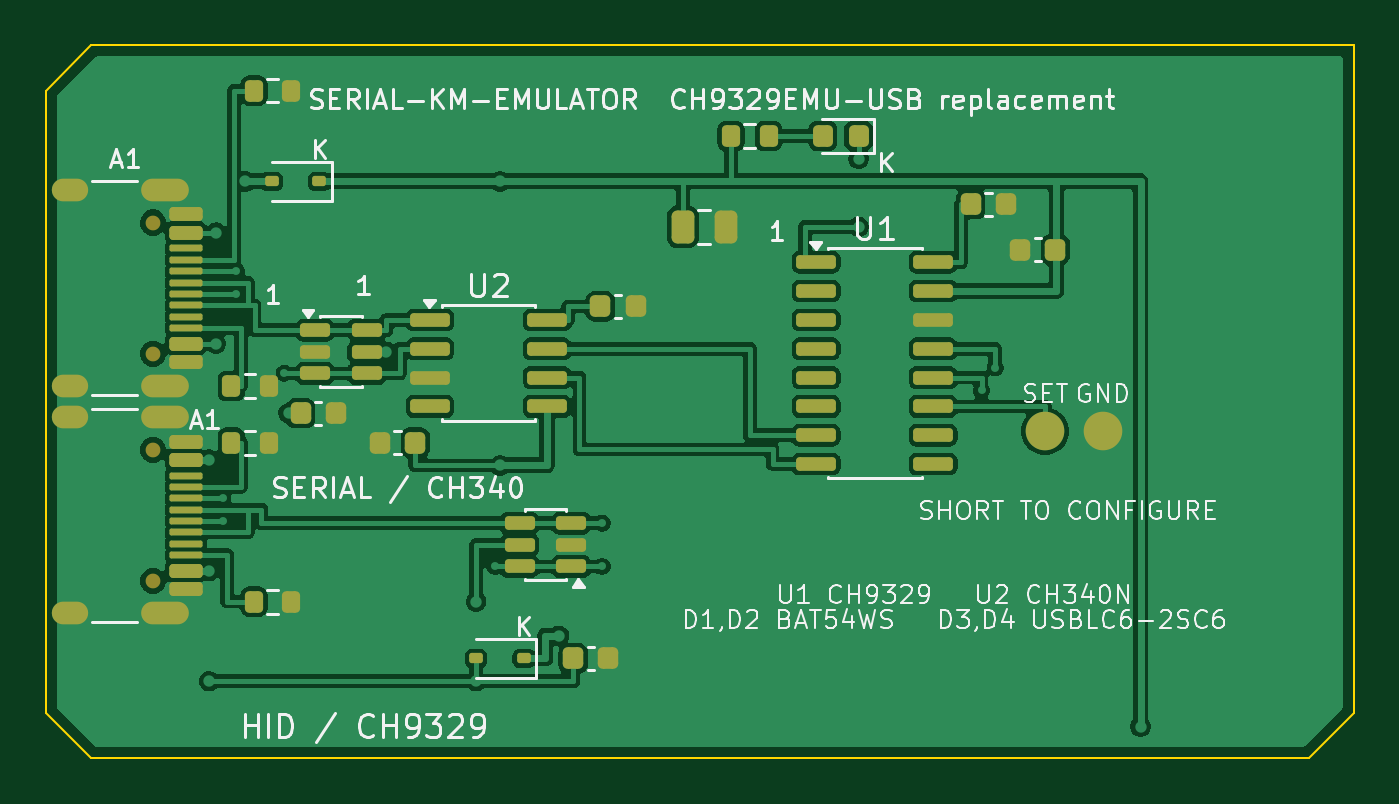
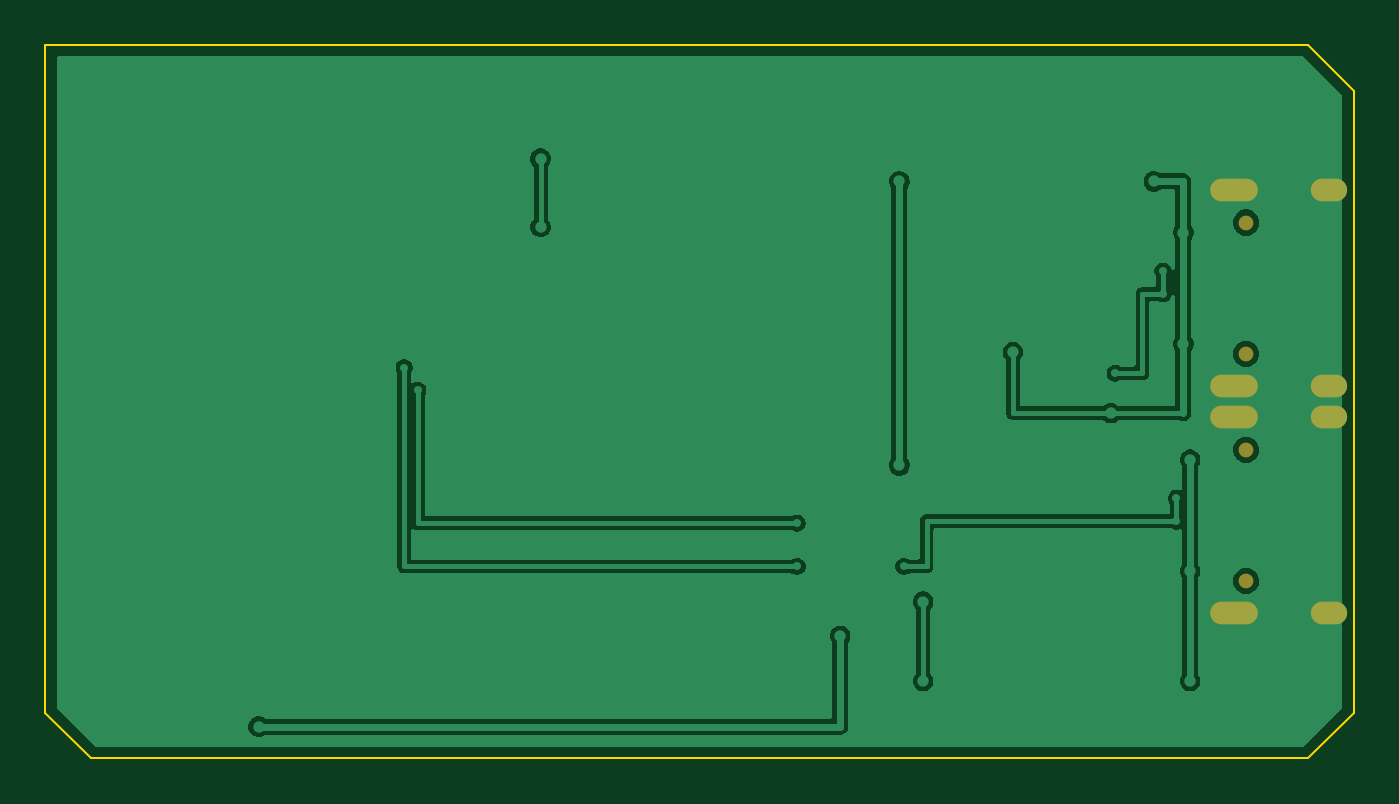
Circuit board: 7 layer files. Board 57.6 x 31.4 mm.
- bottom_copper: serial-km-emulator-B_Cu.gbl (30156 bytes)
- bottom_mask: serial-km-emulator-B_Mask.gbs (888 bytes)
- paste: serial-km-emulator-B_Paste.gbp (463 bytes)
- outline: serial-km-emulator-Edge_Cuts.gm1 (751 bytes)
- top_copper: serial-km-emulator-F_Cu.gtl (96415 bytes)
- top_mask: serial-km-emulator-F_Mask.gts (5347 bytes)
- top_silk: serial-km-emulator-F_Silkscreen.gto (62733 bytes)

=== bottom_copper: serial-km-emulator-B_Cu.gbl (30156 bytes, source omitted) ===
=== bottom_mask: serial-km-emulator-B_Mask.gbs ===
%TF.GenerationSoftware,KiCad,Pcbnew,10.0.7*%
%TF.CreationDate,2026-10-31T23:30:23+09:00*%
%TF.ProjectId,serial-km-emulator,73657269-616c-42d6-9b6d-2d656d756c61,rev?*%
%TF.SameCoordinates,Original*%
%TF.FileFunction,Soldermask,Bot*%
%TF.FilePolarity,Negative*%
%FSLAX46Y46*%
G04 Gerber Fmt 4.6, Leading zero omitted, Abs format (unit mm)*
G04 Created by KiCad (PCBNEW 10.0.7) date 2026-10-31 23:30:23*
%MOMM*%
%LPD*%
G01*
G04 APERTURE LIST*
%ADD10C,0.650000*%
%ADD11O,2.100000X1.000000*%
%ADD12O,1.600000X1.000000*%
G04 APERTURE END LIST*
D10*
%TO.C,J1*%
X4729000Y23590000D03*
X4729000Y17810000D03*
D11*
X5259000Y25020000D03*
D12*
X1079000Y25020000D03*
D11*
X5259000Y16380000D03*
D12*
X1079000Y16380000D03*
%TD*%
D10*
%TO.C,J2*%
X4729000Y13590000D03*
X4729000Y7810000D03*
D11*
X5259000Y15020000D03*
D12*
X1079000Y15020000D03*
D11*
X5259000Y6380000D03*
D12*
X1079000Y6380000D03*
%TD*%
M02*

=== paste: serial-km-emulator-B_Paste.gbp ===
%TF.GenerationSoftware,KiCad,Pcbnew,10.0.7*%
%TF.CreationDate,2026-10-31T23:30:23+09:00*%
%TF.ProjectId,serial-km-emulator,73657269-616c-42d6-9b6d-2d656d756c61,rev?*%
%TF.SameCoordinates,Original*%
%TF.FileFunction,Paste,Bot*%
%TF.FilePolarity,Positive*%
%FSLAX46Y46*%
G04 Gerber Fmt 4.6, Leading zero omitted, Abs format (unit mm)*
G04 Created by KiCad (PCBNEW 10.0.7) date 2026-10-31 23:30:23*
%MOMM*%
%LPD*%
G01*
G04 APERTURE LIST*
G04 APERTURE END LIST*
M02*

=== outline: serial-km-emulator-Edge_Cuts.gm1 ===
%TF.GenerationSoftware,KiCad,Pcbnew,10.0.7*%
%TF.CreationDate,2026-10-31T23:30:23+09:00*%
%TF.ProjectId,serial-km-emulator,73657269-616c-42d6-9b6d-2d656d756c61,rev?*%
%TF.SameCoordinates,Original*%
%TF.FileFunction,Profile,NP*%
%FSLAX46Y46*%
G04 Gerber Fmt 4.6, Leading zero omitted, Abs format (unit mm)*
G04 Created by KiCad (PCBNEW 10.0.7) date 2026-10-31 23:30:23*
%MOMM*%
%LPD*%
G01*
G04 APERTURE LIST*
%TA.AperFunction,Profile*%
%ADD10C,0.100000*%
%TD*%
G04 APERTURE END LIST*
D10*
X0Y29400000D02*
X2000000Y31400000D01*
X0Y2000000D02*
X0Y29400000D01*
X2000000Y31400000D02*
X57600000Y31400000D01*
X2000000Y0D02*
X0Y2000000D01*
X55600000Y0D02*
X2000000Y0D01*
X57600000Y31400000D02*
X57600000Y2000000D01*
X57600000Y2000000D02*
X55600000Y0D01*
M02*

=== top_copper: serial-km-emulator-F_Cu.gtl (96415 bytes, source omitted) ===
=== top_mask: serial-km-emulator-F_Mask.gts ===
%TF.GenerationSoftware,KiCad,Pcbnew,10.0.7*%
%TF.CreationDate,2026-10-31T23:30:23+09:00*%
%TF.ProjectId,serial-km-emulator,73657269-616c-42d6-9b6d-2d656d756c61,rev?*%
%TF.SameCoordinates,Original*%
%TF.FileFunction,Soldermask,Top*%
%TF.FilePolarity,Negative*%
%FSLAX46Y46*%
G04 Gerber Fmt 4.6, Leading zero omitted, Abs format (unit mm)*
G04 Created by KiCad (PCBNEW 10.0.7) date 2026-10-31 23:30:23*
%MOMM*%
%LPD*%
G01*
G04 APERTURE LIST*
G04 Aperture macros list*
%AMRoundRect*
0 Rectangle with rounded corners*
0 $1 Rounding radius*
0 $2 $3 $4 $5 $6 $7 $8 $9 X,Y pos of 4 corners*
0 Add a 4 corners polygon primitive as box body*
4,1,4,$2,$3,$4,$5,$6,$7,$8,$9,$2,$3,0*
0 Add four circle primitives for the rounded corners*
1,1,$1+$1,$2,$3*
1,1,$1+$1,$4,$5*
1,1,$1+$1,$6,$7*
1,1,$1+$1,$8,$9*
0 Add four rect primitives between the rounded corners*
20,1,$1+$1,$2,$3,$4,$5,0*
20,1,$1+$1,$4,$5,$6,$7,0*
20,1,$1+$1,$6,$7,$8,$9,0*
20,1,$1+$1,$8,$9,$2,$3,0*%
G04 Aperture macros list end*
%ADD10C,1.700000*%
%ADD11RoundRect,0.112500X0.187500X0.112500X-0.187500X0.112500X-0.187500X-0.112500X0.187500X-0.112500X0*%
%ADD12RoundRect,0.250000X-0.250000X-0.475000X0.250000X-0.475000X0.250000X0.475000X-0.250000X0.475000X0*%
%ADD13RoundRect,0.225000X-0.225000X-0.250000X0.225000X-0.250000X0.225000X0.250000X-0.225000X0.250000X0*%
%ADD14RoundRect,0.150000X-0.512500X-0.150000X0.512500X-0.150000X0.512500X0.150000X-0.512500X0.150000X0*%
%ADD15RoundRect,0.225000X0.225000X0.250000X-0.225000X0.250000X-0.225000X-0.250000X0.225000X-0.250000X0*%
%ADD16C,0.650000*%
%ADD17RoundRect,0.150000X-0.575000X0.150000X-0.575000X-0.150000X0.575000X-0.150000X0.575000X0.150000X0*%
%ADD18RoundRect,0.075000X-0.650000X0.075000X-0.650000X-0.075000X0.650000X-0.075000X0.650000X0.075000X0*%
%ADD19O,2.100000X1.000000*%
%ADD20O,1.600000X1.000000*%
%ADD21RoundRect,0.200000X-0.200000X-0.275000X0.200000X-0.275000X0.200000X0.275000X-0.200000X0.275000X0*%
%ADD22RoundRect,0.150000X-0.725000X-0.150000X0.725000X-0.150000X0.725000X0.150000X-0.725000X0.150000X0*%
%ADD23RoundRect,0.150000X0.512500X0.150000X-0.512500X0.150000X-0.512500X-0.150000X0.512500X-0.150000X0*%
%ADD24RoundRect,0.218750X0.218750X0.256250X-0.218750X0.256250X-0.218750X-0.256250X0.218750X-0.256250X0*%
G04 APERTURE END LIST*
D10*
%TO.C,TP2*%
X46540000Y14400000D03*
%TD*%
D11*
%TO.C,D2*%
X21050000Y4400000D03*
X18950000Y4400000D03*
%TD*%
D12*
%TO.C,C5*%
X28050000Y23400000D03*
X29950000Y23400000D03*
%TD*%
D10*
%TO.C,TP1*%
X44000000Y14400000D03*
%TD*%
D11*
%TO.C,D1*%
X12050000Y25400000D03*
X9950000Y25400000D03*
%TD*%
D13*
%TO.C,C3*%
X24425000Y19900000D03*
X25975000Y19900000D03*
%TD*%
%TO.C,C7*%
X23225000Y4400000D03*
X24775000Y4400000D03*
%TD*%
%TO.C,C6*%
X11225000Y15200000D03*
X12775000Y15200000D03*
%TD*%
D14*
%TO.C,D3*%
X11862500Y18850000D03*
X11862500Y17900000D03*
X11862500Y16950000D03*
X14137500Y16950000D03*
X14137500Y17900000D03*
X14137500Y18850000D03*
%TD*%
D15*
%TO.C,C2*%
X16275000Y13900000D03*
X14725000Y13900000D03*
%TD*%
D16*
%TO.C,J1*%
X4729000Y23590000D03*
X4729000Y17810000D03*
D17*
X6174000Y23950000D03*
X6174000Y23150000D03*
D18*
X6174000Y21950000D03*
X6174000Y20950000D03*
X6174000Y20450000D03*
X6174000Y19450000D03*
D17*
X6174000Y18250000D03*
X6174000Y17450000D03*
X6174000Y17450000D03*
X6174000Y18250000D03*
D18*
X6174000Y18950000D03*
X6174000Y19950000D03*
X6174000Y21450000D03*
X6174000Y22450000D03*
D17*
X6174000Y23150000D03*
X6174000Y23950000D03*
D19*
X5259000Y25020000D03*
D20*
X1079000Y25020000D03*
D19*
X5259000Y16380000D03*
D20*
X1079000Y16380000D03*
%TD*%
D13*
%TO.C,C4*%
X40725000Y24400000D03*
X42275000Y24400000D03*
%TD*%
D21*
%TO.C,R1*%
X9175000Y29400000D03*
X10825000Y29400000D03*
%TD*%
%TO.C,R3*%
X8175000Y13900000D03*
X9825000Y13900000D03*
%TD*%
%TO.C,R5*%
X30175000Y27400000D03*
X31825000Y27400000D03*
%TD*%
D22*
%TO.C,U1*%
X33925000Y21845000D03*
X33925000Y20575000D03*
X33925000Y19305000D03*
X33925000Y18035000D03*
X33925000Y16765000D03*
X33925000Y15495000D03*
X33925000Y14225000D03*
X33925000Y12955000D03*
X39075000Y12955000D03*
X39075000Y14225000D03*
X39075000Y15495000D03*
X39075000Y16765000D03*
X39075000Y18035000D03*
X39075000Y19305000D03*
X39075000Y20575000D03*
X39075000Y21845000D03*
%TD*%
D21*
%TO.C,R4*%
X9175000Y6900000D03*
X10825000Y6900000D03*
%TD*%
D23*
%TO.C,D4*%
X23137500Y8450000D03*
X23137500Y9400000D03*
X23137500Y10350000D03*
X20862500Y10350000D03*
X20862500Y9400000D03*
X20862500Y8450000D03*
%TD*%
D22*
%TO.C,U2*%
X16925000Y19305000D03*
X16925000Y18035000D03*
X16925000Y16765000D03*
X16925000Y15495000D03*
X22075000Y15495000D03*
X22075000Y16765000D03*
X22075000Y18035000D03*
X22075000Y19305000D03*
%TD*%
D24*
%TO.C,LED1*%
X35787500Y27400000D03*
X34212500Y27400000D03*
%TD*%
D16*
%TO.C,J2*%
X4729000Y13590000D03*
X4729000Y7810000D03*
D17*
X6174000Y13950000D03*
X6174000Y13150000D03*
D18*
X6174000Y11950000D03*
X6174000Y10950000D03*
X6174000Y10450000D03*
X6174000Y9450000D03*
D17*
X6174000Y8250000D03*
X6174000Y7450000D03*
X6174000Y7450000D03*
X6174000Y8250000D03*
D18*
X6174000Y8950000D03*
X6174000Y9950000D03*
X6174000Y11450000D03*
X6174000Y12450000D03*
D17*
X6174000Y13150000D03*
X6174000Y13950000D03*
D19*
X5259000Y15020000D03*
D20*
X1079000Y15020000D03*
D19*
X5259000Y6380000D03*
D20*
X1079000Y6380000D03*
%TD*%
D21*
%TO.C,R2*%
X8175000Y16400000D03*
X9825000Y16400000D03*
%TD*%
D15*
%TO.C,C1*%
X44450000Y22400000D03*
X42900000Y22400000D03*
%TD*%
M02*

=== top_silk: serial-km-emulator-F_Silkscreen.gto (62733 bytes, source omitted) ===
